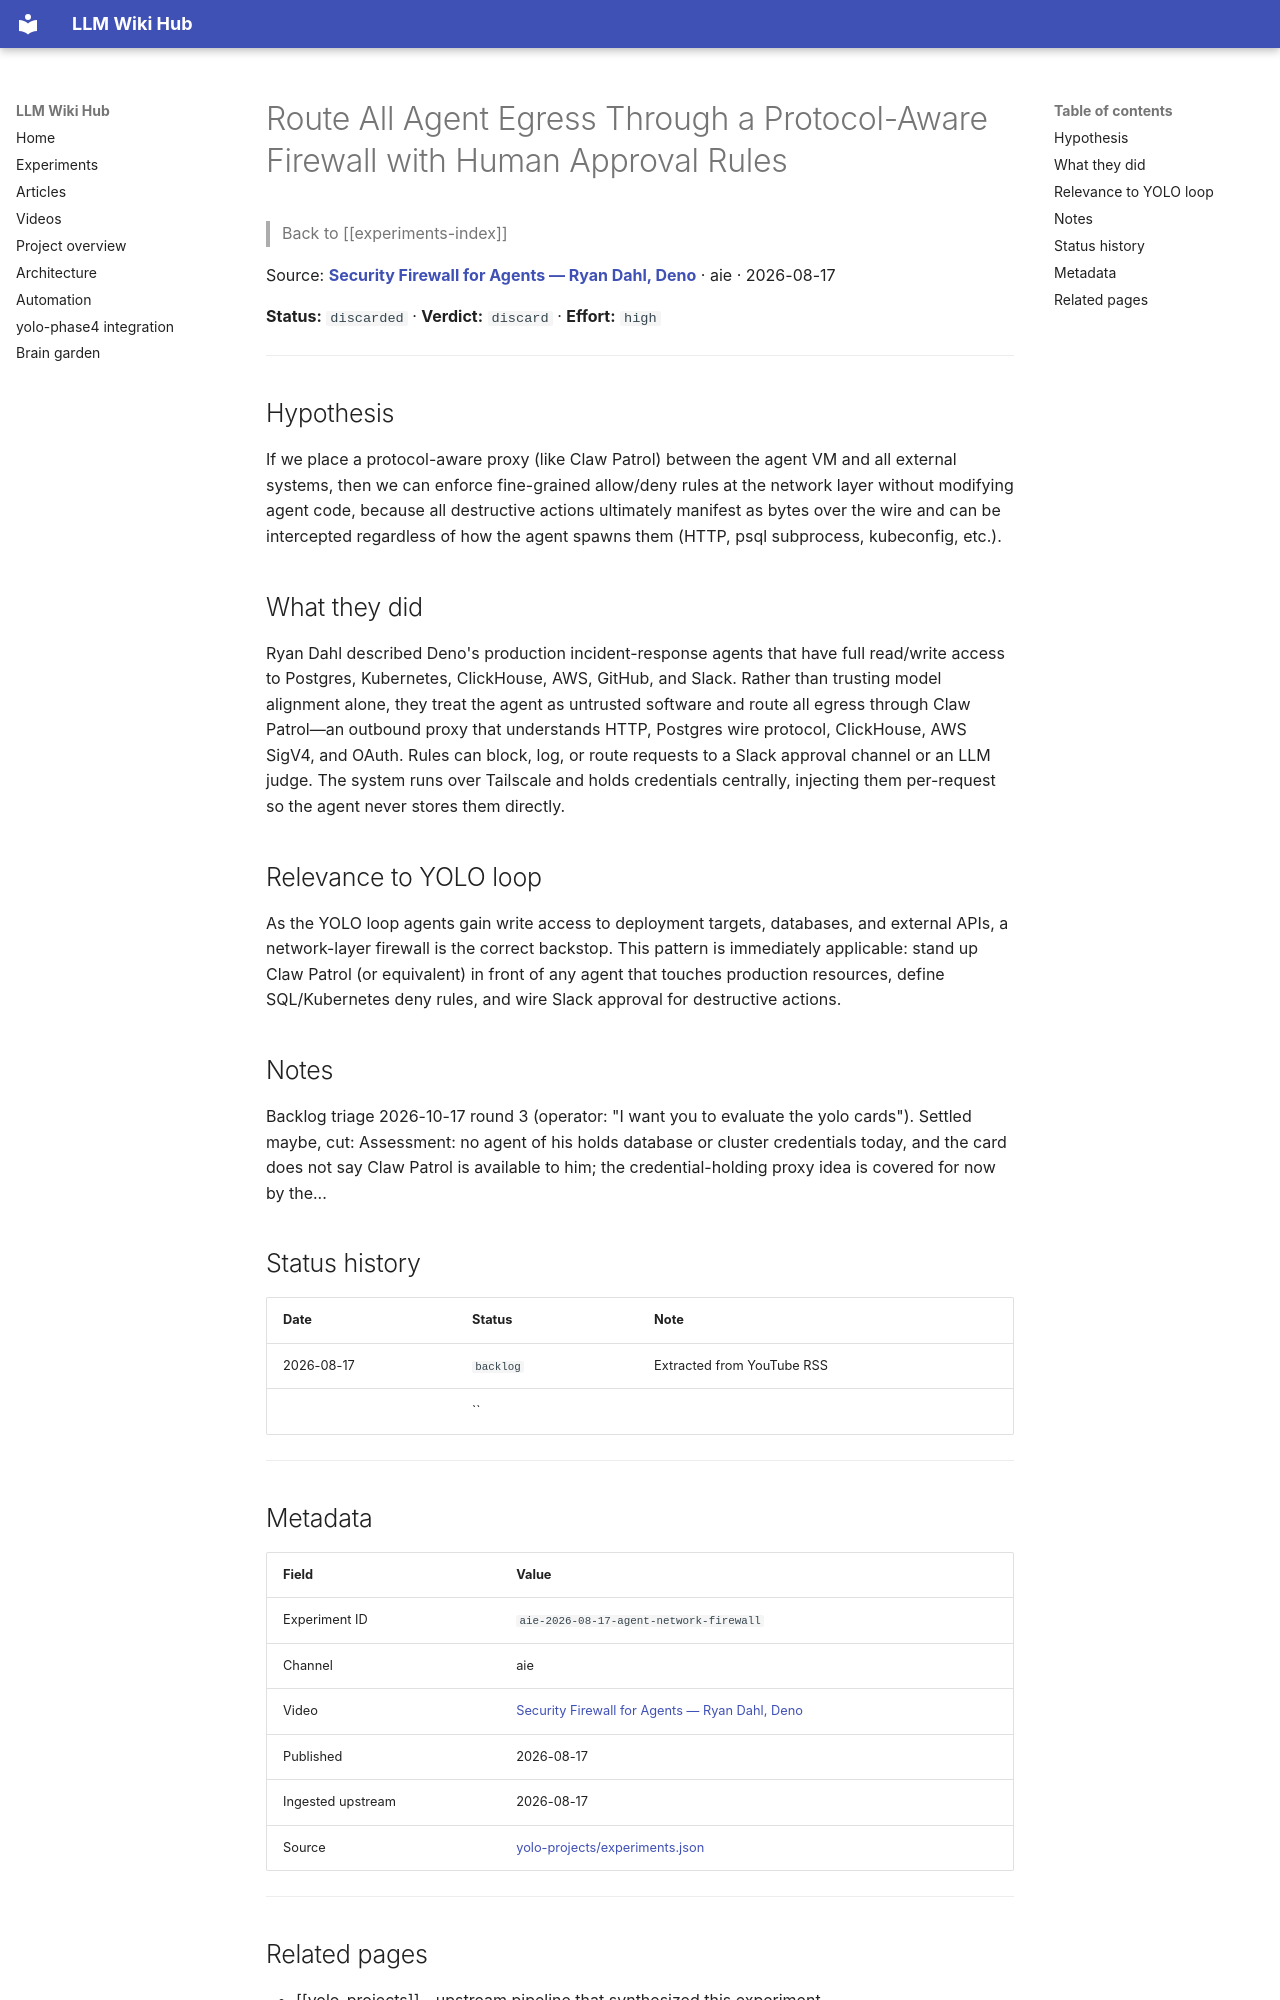

repository: Anguijm/llm-wiki-hub · page: experiments/aie-2026-08-17-agent-network-firewall/index.html · generator: mkdocs

# Route All Agent Egress Through a Protocol-Aware Firewall with Human Approval Rules

> Back to [[experiments-index]]

Source: **[Security Firewall for Agents — Ryan Dahl, Deno](https://www.youtube.com/watch?v=MkRYPFIMCSA)** · aie · 2026-08-17

**Status:** `discarded` · **Verdict:** `discard` · **Effort:** `high`

---

## Hypothesis

If we place a protocol-aware proxy (like Claw Patrol) between the agent VM and all external systems, then we can enforce fine-grained allow/deny rules at the network layer without modifying agent code, because all destructive actions ultimately manifest as bytes over the wire and can be intercepted regardless of how the agent spawns them (HTTP, psql subprocess, kubeconfig, etc.).

## What they did

Ryan Dahl described Deno's production incident-response agents that have full read/write access to Postgres, Kubernetes, ClickHouse, AWS, GitHub, and Slack. Rather than trusting model alignment alone, they treat the agent as untrusted software and route all egress through Claw Patrol—an outbound proxy that understands HTTP, Postgres wire protocol, ClickHouse, AWS SigV4, and OAuth. Rules can block, log, or route requests to a Slack approval channel or an LLM judge. The system runs over Tailscale and holds credentials centrally, injecting them per-request so the agent never stores them directly.

## Relevance to YOLO loop

As the YOLO loop agents gain write access to deployment targets, databases, and external APIs, a network-layer firewall is the correct backstop. This pattern is immediately applicable: stand up Claw Patrol (or equivalent) in front of any agent that touches production resources, define SQL/Kubernetes deny rules, and wire Slack approval for destructive actions.

## Notes

Backlog triage 2026-10-17 round 3 (operator: "I want you to evaluate the yolo cards"). Settled maybe, cut: Assessment: no agent of his holds database or cluster credentials today, and the card does not say Claw Patrol is available to him; the credential-holding proxy idea is covered for now by the...

## Status history

| Date | Status | Note |
|---|---|---|
| 2026-08-17 | `backlog` | Extracted from YouTube RSS |
|  | `` |  |

---
